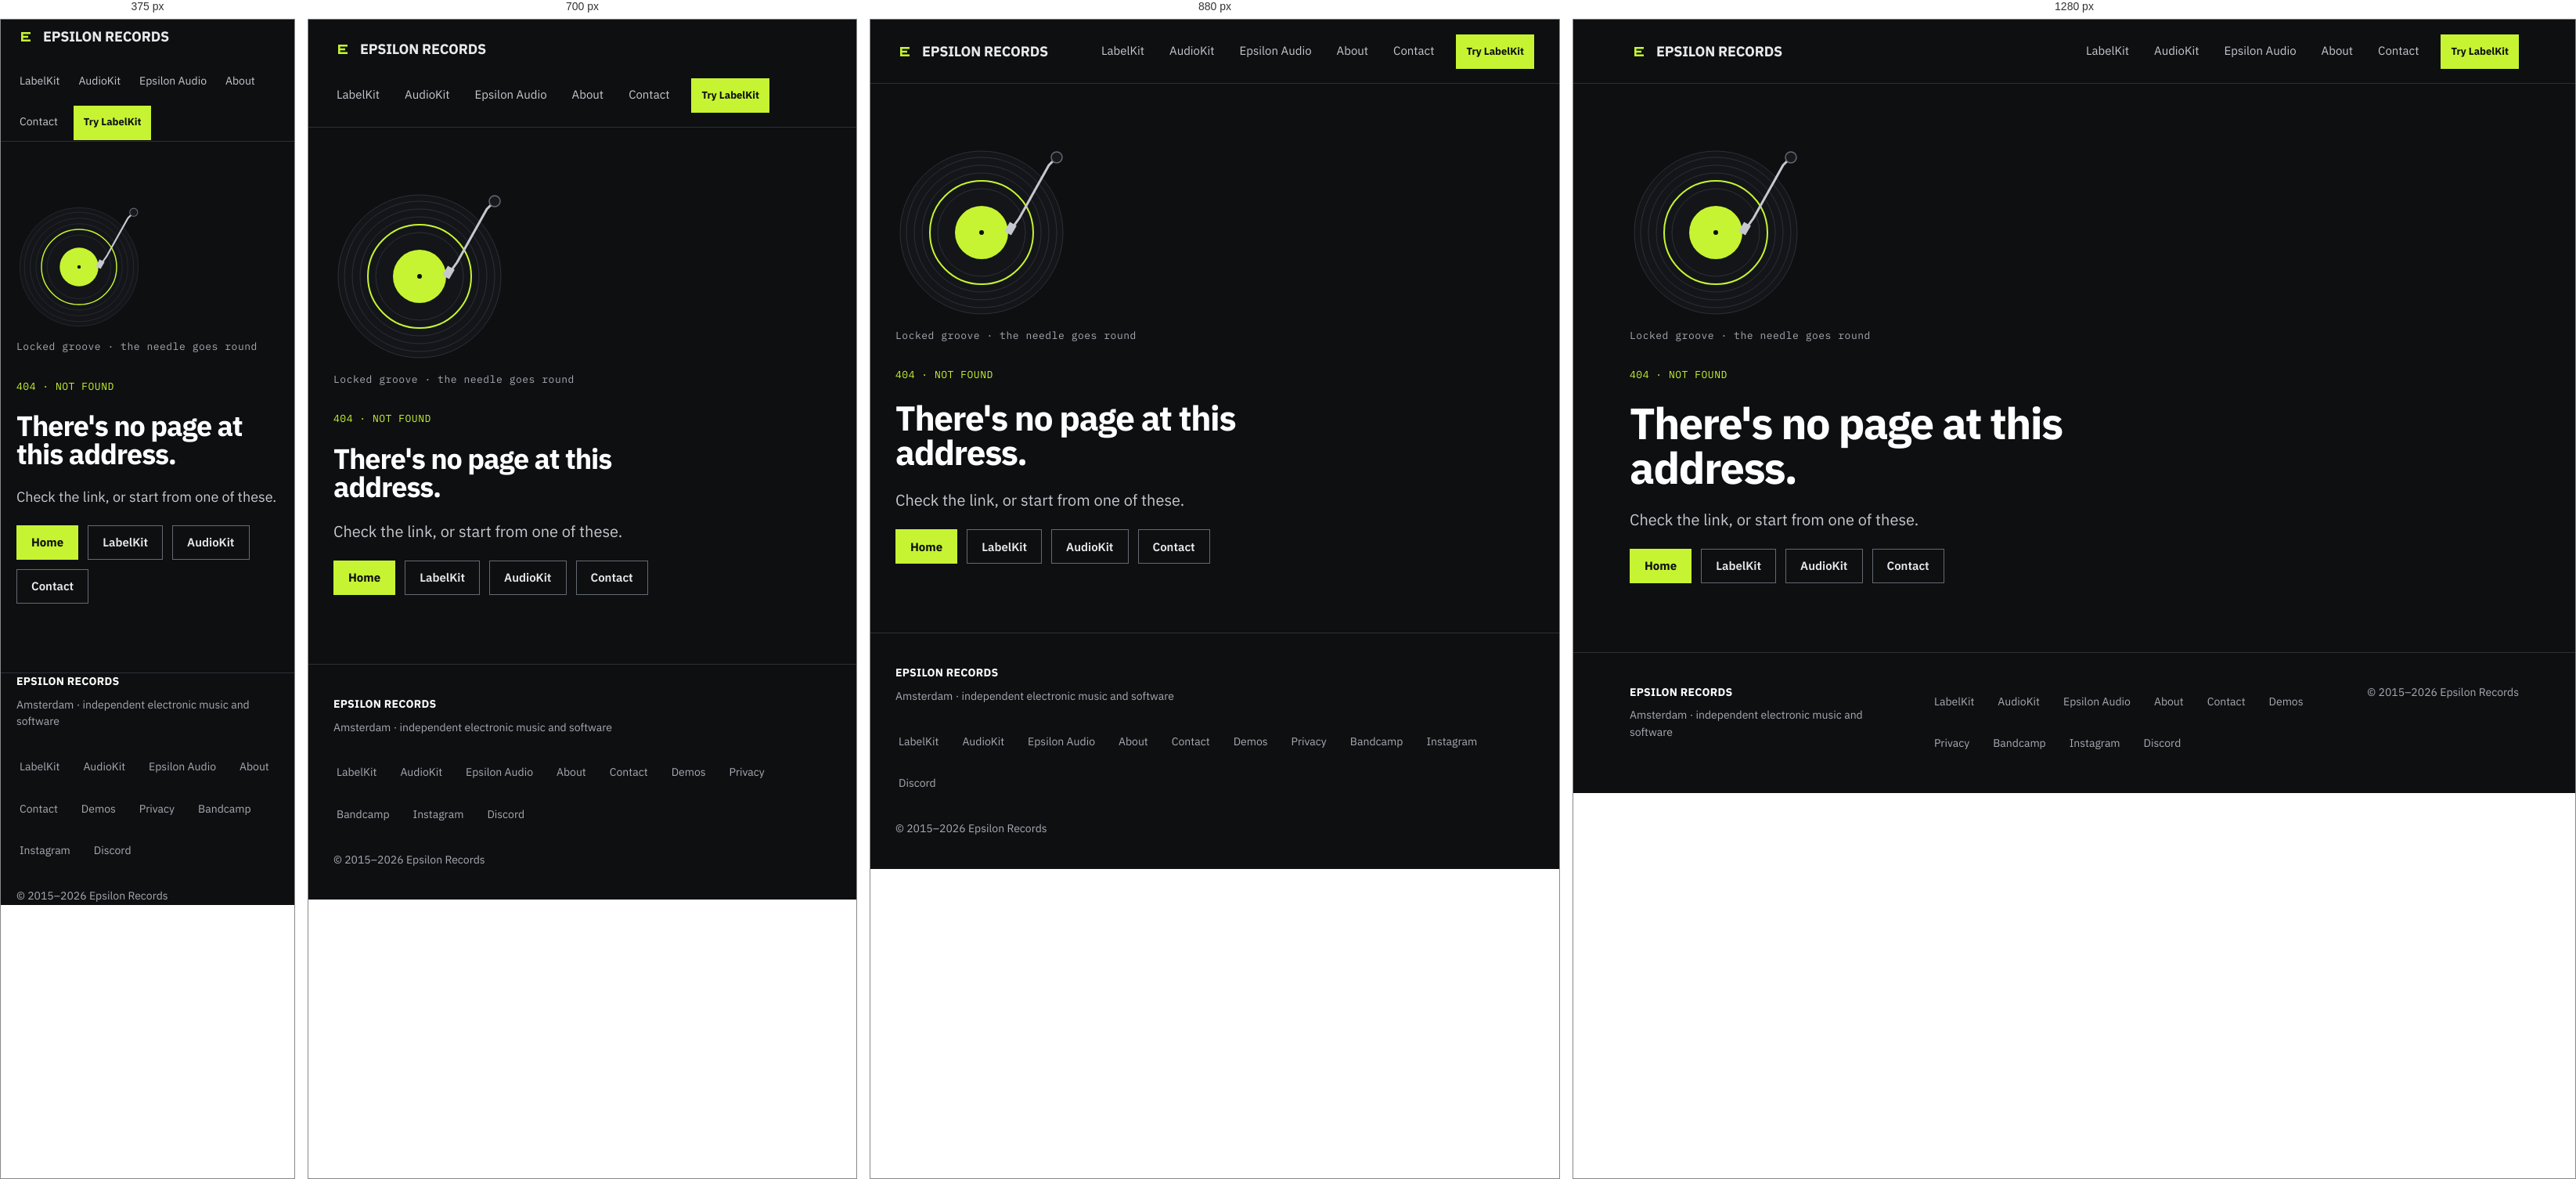
Rendered at 375 px, 700 px, 880 px and 1280 px, left to right.

<!-- file: 404.html -->
<!doctype html>
<html lang="en">
<head>
<meta charset="utf-8">
<meta name="viewport" content="width=device-width, initial-scale=1, viewport-fit=cover">
<title>Page not found — Epsilon Records</title>
<meta name="description" content="There's no page at this address.">
<meta name="robots" content="noindex">
<meta name="theme-color" content="#0e0f11">
<link rel="icon" href="/favicon.ico" sizes="32x32">
<link rel="icon" href="/favicon.svg" type="image/svg+xml">
<link rel="apple-touch-icon" href="/apple-touch-icon.png">
<link rel="manifest" href="/site.webmanifest">
<link rel="stylesheet" href="/fonts.css">
<link rel="stylesheet" href="/styles.css">
<script src="/nav.js" defer></script>
</head>
<body>
<a class="skip" href="#main">Skip to content</a>

<header class="site-header">
  <div class="wrap nav">
    <a class="brand" href="/">
      <span class="brand-mark" aria-hidden="true"><svg width="24" height="24" viewBox="0 0 32 32" fill="none"><rect x="8" y="8" width="16" height="3.4" fill="currentColor"/><rect x="8" y="14.3" width="12" height="3.4" fill="currentColor"/><rect x="8" y="20.6" width="16" height="3.4" fill="currentColor"/><rect x="8" y="8" width="3.4" height="16" fill="currentColor"/></svg></span>
      Epsilon Records
    </a>
    <button class="nav-toggle" type="button" aria-expanded="false" aria-controls="site-nav">Menu</button>
    <nav class="nav-links" id="site-nav" aria-label="Main">
      <a href="/labelkit/">LabelKit</a>
      <a href="/audiokit/">AudioKit</a>
      <a href="/epsilon-audio/">Epsilon Audio</a>
      <a href="/about/">About</a>
      <a href="/contact/">Contact</a>
      <a class="btn btn-primary btn-sm" href="https://labelkit.co">Try LabelKit</a>
    </nav>
  </div>
</header>

<main id="main" class="wrap">
  <section class="status-page groove-page">
    <figure class="groove" aria-hidden="true">
      <svg width="220" height="220" viewBox="0 0 220 220">
        <circle class="groove-disc" cx="110" cy="110" r="104"/>
        <circle class="groove-ring" cx="110" cy="110" r="96"/>
        <circle class="groove-ring" cx="110" cy="110" r="86"/>
        <circle class="groove-ring" cx="110" cy="110" r="76"/>
        <circle class="groove-locked" cx="110" cy="110" r="66"/>
        <circle class="groove-ring" cx="110" cy="110" r="56"/>
        <circle class="groove-label" cx="110" cy="110" r="34"/>
        <circle class="groove-hole" cx="110" cy="110" r="3"/>
        <path class="groove-arm" d="M206 14 L196 24 L158 92 L148 106"/>
        <circle class="groove-pivot" cx="206" cy="14" r="7"/>
        <rect class="groove-head" x="140" y="100" width="14" height="10" transform="rotate(-60 147 105)"/>
      </svg>
      <figcaption>Locked groove · the needle goes round</figcaption>
    </figure>
    <p class="kicker">404 · not found</p>
    <h1>There's no page at this address.</h1>
    <p class="lede">Check the link, or start from one of these.</p>
    <div class="actions">
      <a class="btn btn-primary" href="/">Home</a>
      <a class="btn" href="/labelkit/">LabelKit</a>
      <a class="btn" href="/audiokit/">AudioKit</a>
      <a class="btn" href="/contact/">Contact</a>
    </div>
  </section>
</main>

<footer class="site-footer">
  <div class="wrap footer">
    <div class="footer-brand">
      <strong>Epsilon Records</strong>
      <span>Amsterdam · independent electronic music and software</span>
    </div>
    <nav aria-label="Footer">
      <a href="/labelkit/">LabelKit</a>
      <a href="/audiokit/">AudioKit</a>
      <a href="/epsilon-audio/">Epsilon Audio</a>
      <a href="/about/">About</a>
      <a href="/contact/">Contact</a>
      <a href="/demos/">Demos</a>
      <a href="/privacy/">Privacy</a>
      <a href="https://epsilonrecords.bandcamp.com">Bandcamp</a>
      <a href="https://www.instagram.com/epsilonrecords/">Instagram</a>
      <a href="https://discord.gg/srS5ztY">Discord</a>
    </nav>
    <span class="copyright">© 2015–2026 Epsilon Records</span>
  </div>
</footer>
</body>
</html>


/* @media block from styles.css */
@media (max-width: 760px) and (scripting: enabled) {
  .site-header .nav {
    flex-wrap: wrap;
    gap: 0 12px;
    padding-top: 10px;
    padding-bottom: 10px;
  }

  .nav-toggle {
    display: inline-flex;
    align-items: center;
    min-height: 44px;
    min-width: 44px;
    padding: 0 16px;
    border: 1px solid var(--line-control);
    background: transparent;
    color: var(--text);
    font: inherit;
    font-size: 15px;
    cursor: pointer;
  }

  .nav-toggle[aria-expanded="true"] {
    background: var(--surface);
  }

  .nav-links {
    display: none;
    flex-basis: 100%;
    flex-direction: column;
    align-items: stretch;
    gap: 0;
    padding-top: 4px;
  }

  .nav-links.is-open {
    display: flex;
  }

  .nav-links a:not(.btn) {
    padding: 12px 0;
    border-bottom: 1px solid var(--line);
  }

  .nav-links a[aria-current="page"] {
    border-bottom-color: var(--line);
    box-shadow: inset 2px 0 0 var(--accent);
    padding-left: 12px;
  }

  .nav-links .btn {
    margin-top: 12px;
    align-self: flex-start;
  }
}

/* @media block from styles.css */
@media (max-width: 1000px) {
  .hero-foot {
    grid-template-columns: 1fr;
  }
}

/* @media block from styles.css */
@media (max-width: 640px) {
  .hero-bar {
    gap: 24px;
  }

  .hero-bar .display {
    font-size: clamp(2.125rem, 9.75vw, 2.375rem);
    line-height: 1.02;
    letter-spacing: -0.03em;
  }

  .bar {
    grid-template-columns: repeat(8, minmax(0, 1fr));
    gap: 6px;
  }

  .bar span {
    height: 28px;
  }

  .bar span:nth-child(n + 9) {
    display: none;
  }
}

/* @media block from styles.css */
@media (max-width: 1000px) {
  .hero {
    grid-template-columns: 1fr;
    align-items: start;
    padding-top: 64px;
  }

  .hero-aside {
    border-left: 0;
    border-top: 1px solid var(--line);
    padding-left: 0;
    padding-top: 20px;
  }

  .cards {
    grid-template-columns: 1fr;
  }

  .content-grid,
  .partner-list,
  .value-list {
    grid-template-columns: 1fr;
  }

  .card + .card {
    border-left: 0;
    border-top: 1px solid var(--line);
  }

  .footer {
    grid-template-columns: 1fr;
  }

  .footer .copyright {
    text-align: left;
  }
}

/* @media block from styles.css */
@media (max-width: 760px) {
  .features {
    grid-template-columns: 1fr;
  }

  .feature:nth-child(odd),
  .feature:nth-child(even) {
    padding-left: 0;
    padding-right: 0;
    border-right: 0;
  }

  .split {
    grid-template-columns: 1fr;
  }

  .contact-grid {
    grid-template-columns: 1fr;
  }

  .contact-cell:nth-child(odd) {
    border-right: 0;
  }
}

/* @media block from styles.css */
@media (max-width: 640px) {
  .wrap {
    padding: 0 20px;
  }

  .nav-links {
    gap: 4px 16px;
    font-size: 14px;
  }

  .hero {
    padding-top: 44px;
    padding-bottom: 48px;
    gap: 36px;
  }

  .display {
    font-size: clamp(38px, 12vw, 60px);
  }

  .lede {
    font-size: 18px;
  }

  .section {
    padding-top: 56px;
    padding-bottom: 56px;
  }

  .card {
    padding: 26px 22px;
  }
}

/* @media block from styles.css */
@media (max-width: 640px) {
  .groove svg { width: 160px; height: 160px; }
}